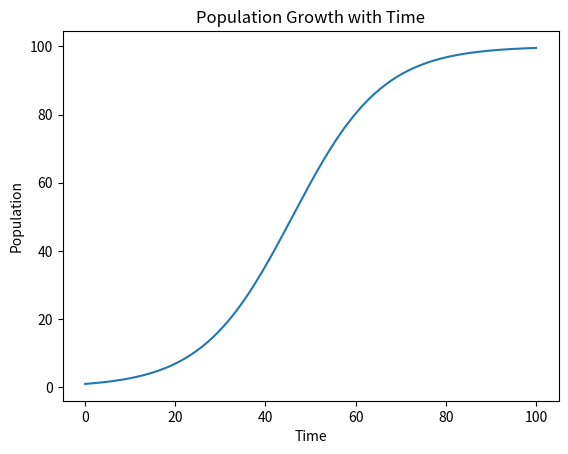

This chart was generated by the following Python code:
#!/usr/bin/env python3
# -*- coding: utf-8 -*-
"""
Created on Mon Feb  5 15:29:29 2024

@author: gabriellemurray
"""

import math 
import matplotlib.pyplot as plt
import numpy as np

def LogisticFunction(po, pmax, T, t):       # initial pop, max pop, reproduction time rate, time
    p = pmax / (1+ (pmax - po) / po * math.exp(-t / T))
    return p 

def main():
    t = np.linspace(0, 100, 201)            # this function generates an array of evenly spaced numbers over the specified interva;
    po = 1
    pmax = 100
    T= 10
    p = []
    for time in t:    
        population = LogisticFunction(po, pmax, T, time)
        p.append(population)
    plt.plot(t, p)
    plt.xlabel("Time")
    plt.ylabel("Population")
    plt.title("Population Growth with Time")
    plt.show()
main()